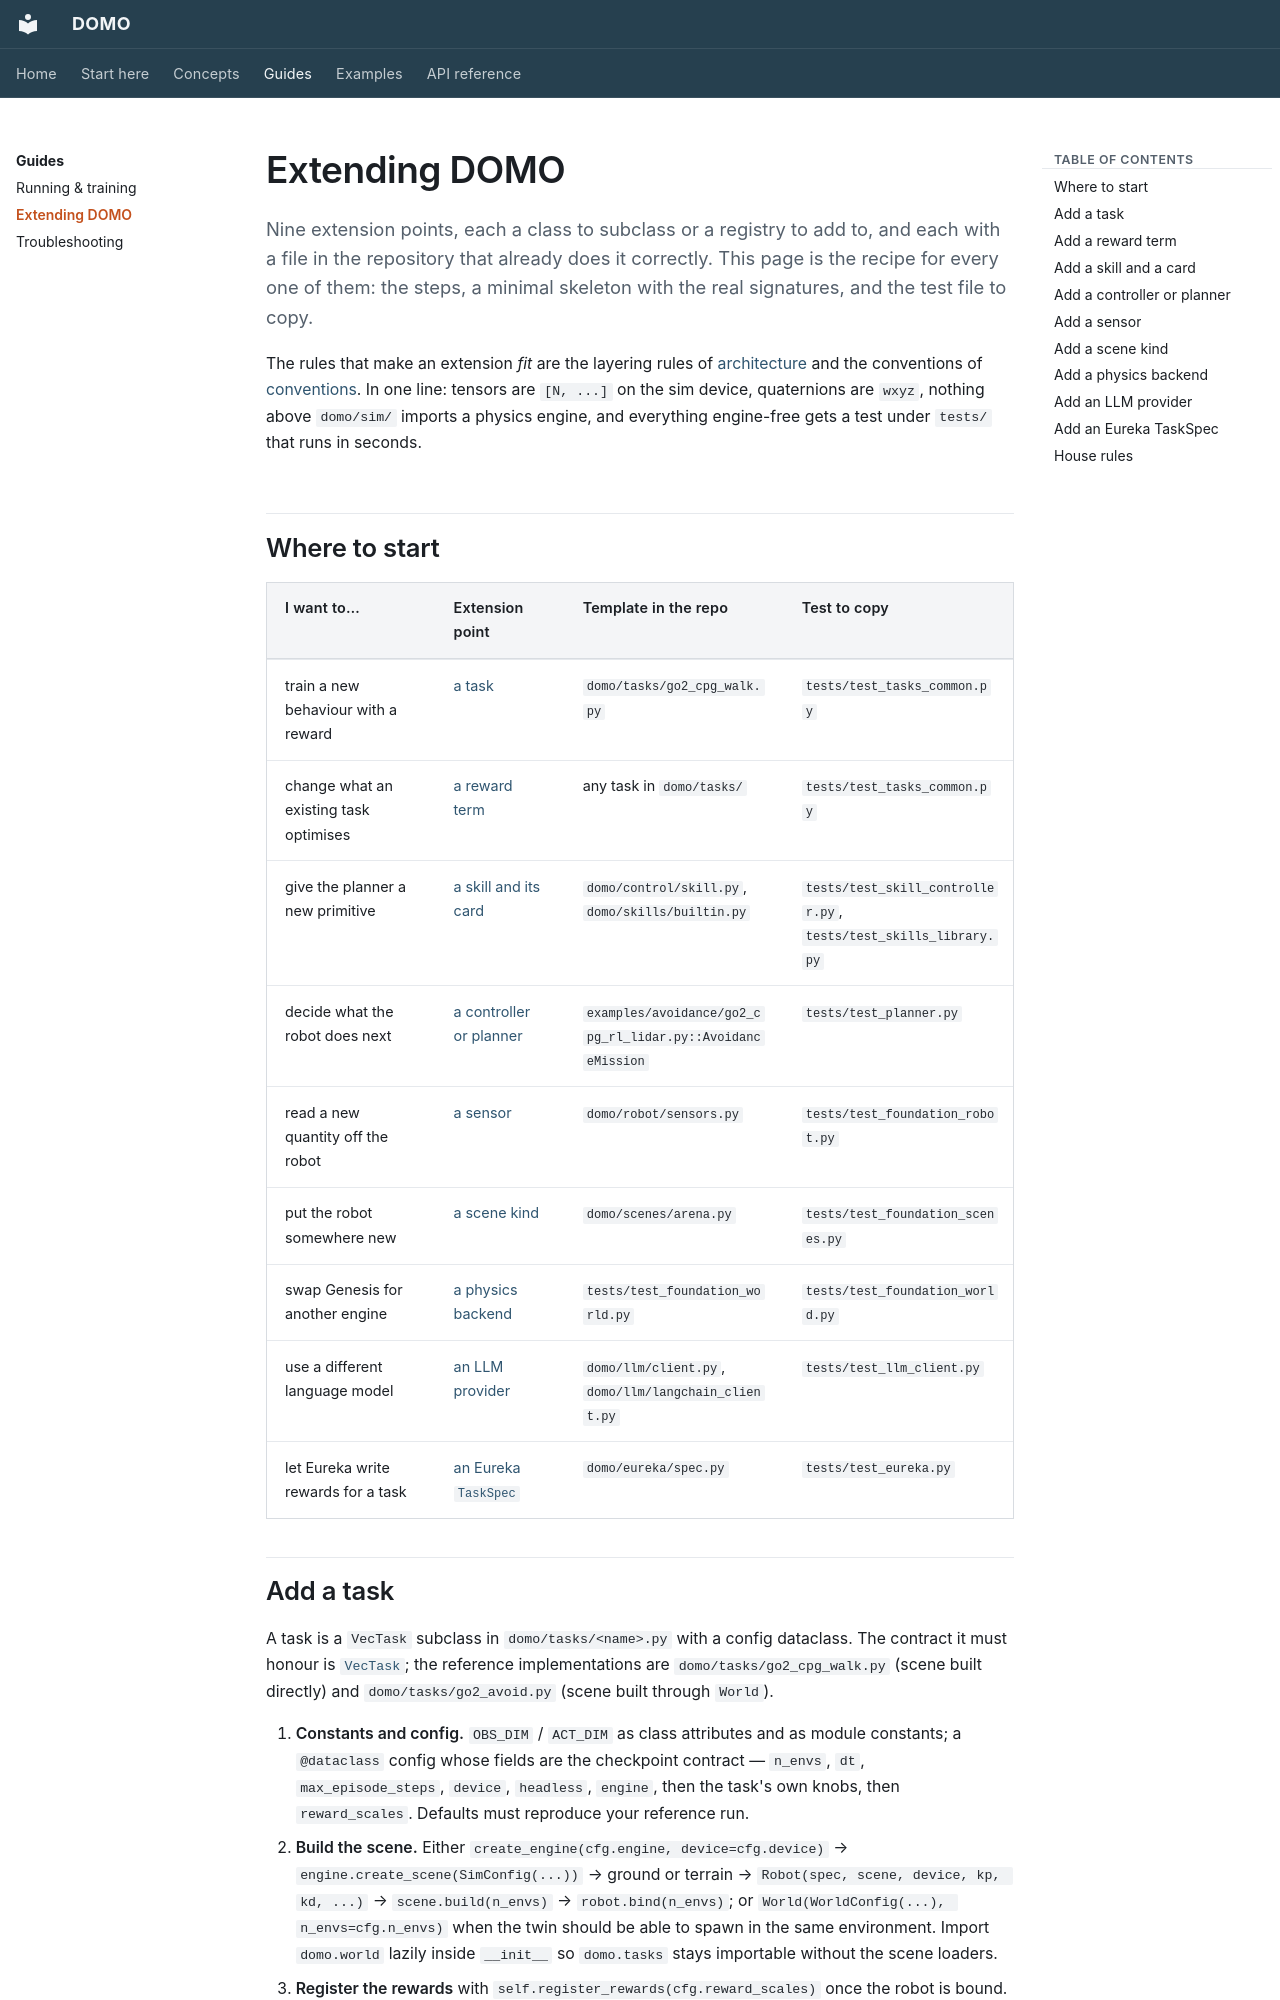

repository: r-sendra/domo · page: guides/extending/index.html · generator: mkdocs

# Extending DOMO

Nine extension points, each a class to subclass or a registry to add to,
and each with a file in the repository that already does it correctly. This
page is the recipe for every one of them: the steps, a minimal skeleton
with the real signatures, and the test file to copy.

The rules that make an extension *fit* are the layering rules of
[architecture](../concepts/architecture.md) and the conventions of
[conventions](../concepts/conventions.md). In one line: tensors are
`[N, ...]` on the sim device, quaternions are `wxyz`, nothing above
`domo/sim/` imports a physics engine, and everything engine-free gets a
test under `tests/` that runs in seconds.

## Where to start

| I want to… | Extension point | Template in the repo | Test to copy |
|------------|-----------------|----------------------|--------------|
| train a new behaviour with a reward | [a task](#add-a-task) | `domo/tasks/go2_cpg_walk.py` | `tests/test_tasks_common.py` |
| change what an existing task optimises | [a reward term](#add-a-reward-term) | any task in `domo/tasks/` | `tests/test_tasks_common.py` |
| give the planner a new primitive | [a skill and its card](#add-a-skill-and-a-card) | `domo/control/skill.py`, `domo/skills/builtin.py` | `tests/test_skill_controller.py`, `tests/test_skills_library.py` |
| decide what the robot does next | [a controller or planner](#add-a-controller-or-planner) | `examples/avoidance/go2_cpg_rl_lidar.py::AvoidanceMission` | `tests/test_planner.py` |
| read a new quantity off the robot | [a sensor](#add-a-sensor) | `domo/robot/sensors.py` | `tests/test_foundation_robot.py` |
| put the robot somewhere new | [a scene kind](#add-a-scene-kind) | `domo/scenes/arena.py` | `tests/test_foundation_scenes.py` |
| swap Genesis for another engine | [a physics backend](#add-a-physics-backend) | `tests/test_foundation_world.py` | `tests/test_foundation_world.py` |
| use a different language model | [an LLM provider](#add-an-llm-provider) | `domo/llm/client.py`, `domo/llm/langchain_client.py` | `tests/test_llm_client.py` |
| let Eureka write rewards for a task | [an Eureka `TaskSpec`](#add-an-eureka-taskspec) | `domo/eureka/spec.py` | `tests/test_eureka.py` |
